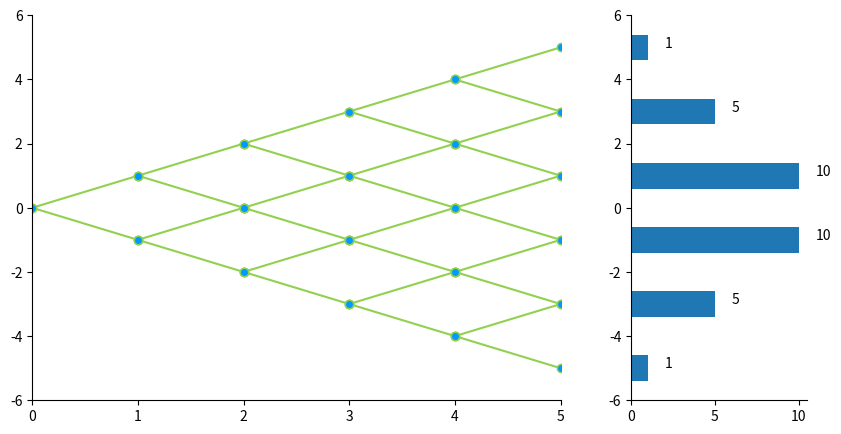
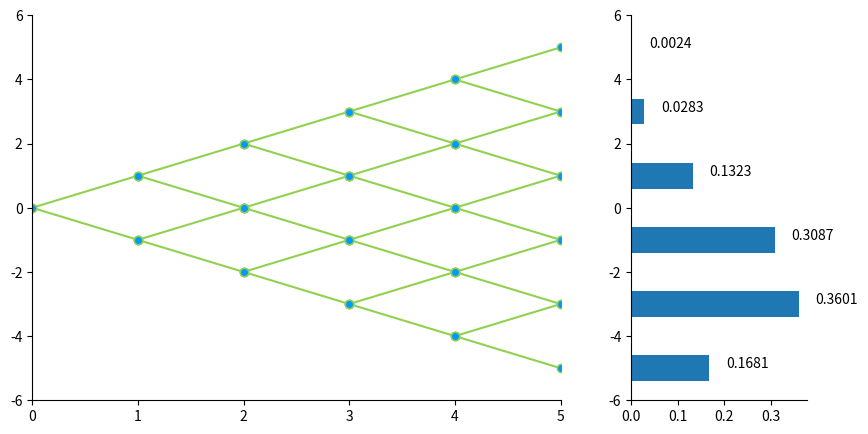

Reproduce these figures in Python, in order.

###############
# Authored by Weisheng Jiang
# Book 3  |  From Basic Arithmetic to Machine Learning
# Published and copyrighted by Tsinghua University Press
# Beijing, China, 2022
###############

# Bk3_Ch20_1_A

from matplotlib import pyplot as plt
import numpy as np
from sympy.abc import x
from sympy import Poly
import seaborn as sns

n = 5
# starting point

fig, (ax1, ax2) = plt.subplots(1, 2, figsize=(10,5), gridspec_kw={'width_ratios': [3, 1]})

for i in np.arange(n):

    Nodes_y = np.linspace(-i,i,i+1)

    B_y = np.concatenate((Nodes_y+1, Nodes_y-1))
    B_x = np.zeros_like(B_y) + i + 1
    B = np.stack((B_x,B_y))

    A_y = np.concatenate((Nodes_y, Nodes_y))
    A_x = np.zeros_like(A_y) + i

    x_AB = np.stack((A_x,B_x))

    y_AB = np.stack((A_y,B_y))

    ax1.plot(x_AB, y_AB, 'o-', color = '#92D050',
             markerfacecolor = '#0099FF',
             markeredgecolor = None)

ax1.spines['right'].set_visible(False)
ax1.spines['top'].set_visible(False)
ax1.set_xlim(0,n)
ax1.set_ylim(B_y.min() - 1,B_y.max() + 1)

degrees = np.linspace(n,0,n + 1)

from scipy.special import binom

poly_coeffs = binom(n,degrees)

locations = np.linspace(B_y.min(),B_y.max(),n+1)

ax2.barh(locations, poly_coeffs, align='center')

for x, y in zip(locations.tolist(), poly_coeffs.tolist()):
    ax2.text(y + poly_coeffs.max()*0.1, x, str(int(y)))

ax2.set_ylim(B_y.min() - 1,B_y.max() + 1)
ax2.spines['right'].set_visible(False)
ax2.spines['top'].set_visible(False)


# Bk3_Ch20_1_B

#%% probability histogram

from scipy.stats import binom

p = 0.3 # 0.5

x = np.arange(0, n + 1)

p_x= binom.pmf(x, n, p)

fig, (ax1, ax2) = plt.subplots(1, 2, figsize=(10,5), gridspec_kw={'width_ratios': [3, 1]})

for i in np.arange(n):

    Nodes_y = np.linspace(-i,i,i+1)

    B_y = np.concatenate((Nodes_y+1, Nodes_y-1))
    B_x = np.zeros_like(B_y) + i + 1
    B = np.stack((B_x,B_y))

    A_y = np.concatenate((Nodes_y, Nodes_y))
    A_x = np.zeros_like(A_y) + i

    x_AB = np.stack((A_x,B_x))

    y_AB = np.stack((A_y,B_y))

    ax1.plot(x_AB, y_AB, 'o-', color = '#92D050',
             markerfacecolor = '#0099FF',
             markeredgecolor = None)


ax1.spines['right'].set_visible(False)
ax1.spines['top'].set_visible(False)

ax1.set_xlim(0,n)
ax1.set_ylim(B_y.min() - 1,B_y.max() + 1)

ax2.barh(locations, p_x, align='center')

for x, y in zip(locations.tolist(), p_x.tolist()):
    ax2.text(y + p_x.max()*0.1, x, "{:.4f}".format(y))

ax2.set_ylim(B_y.min() - 1,B_y.max() + 1)
ax2.spines['right'].set_visible(False)
ax2.spines['top'].set_visible(False)
